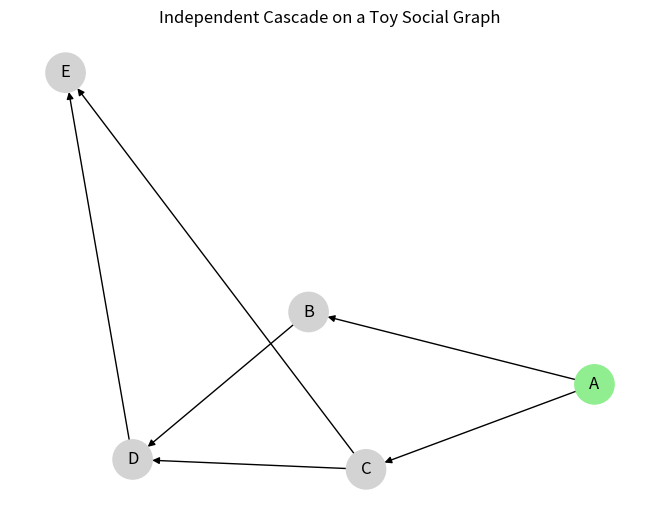

Recreate this plot in Python.
# social_network_diffusion_demo.py
# Demo of diffusion on a small directed social graph (Independent Cascade)
# Author: Manoj Kumar Yasangi

import random
import networkx as nx
import matplotlib.pyplot as plt

def build_graph():
    G = nx.DiGraph()
    edges = [("A", "B"), ("A", "C"), ("B", "D"), ("C", "D"), ("C", "E"), ("D", "E")]
    G.add_edges_from(edges)
    return G

def simulate_icm(G, seed, activation_prob=0.35):
    """Simplified Independent Cascade simulation."""
    active = {seed}
    frontier = {seed}
    steps = [set(frontier)]
    while frontier:
        next_frontier = set()
        for u in frontier:
            for v in G.successors(u):
                if v not in active and random.random() < activation_prob:
                    next_frontier.add(v)
        if not next_frontier:
            break
        steps.append(set(next_frontier))
        active |= next_frontier
        frontier = next_frontier
    return active, steps

if __name__ == "__main__":
    G = build_graph()
    seed = "A"
    activated, steps = simulate_icm(G, seed, activation_prob=0.35)
    print(f"Seed: {seed}")
    print(f"Activated nodes: {sorted(activated)}")
    print(f"Steps: {steps}")

    pos = nx.spring_layout(G, seed=7)
    colors = ["lightgreen" if n in activated else "lightgray" for n in G.nodes()]
    nx.draw(G, pos, with_labels=True, node_color=colors, node_size=800, arrows=True)
    plt.title("Independent Cascade on a Toy Social Graph")
    plt.show()
